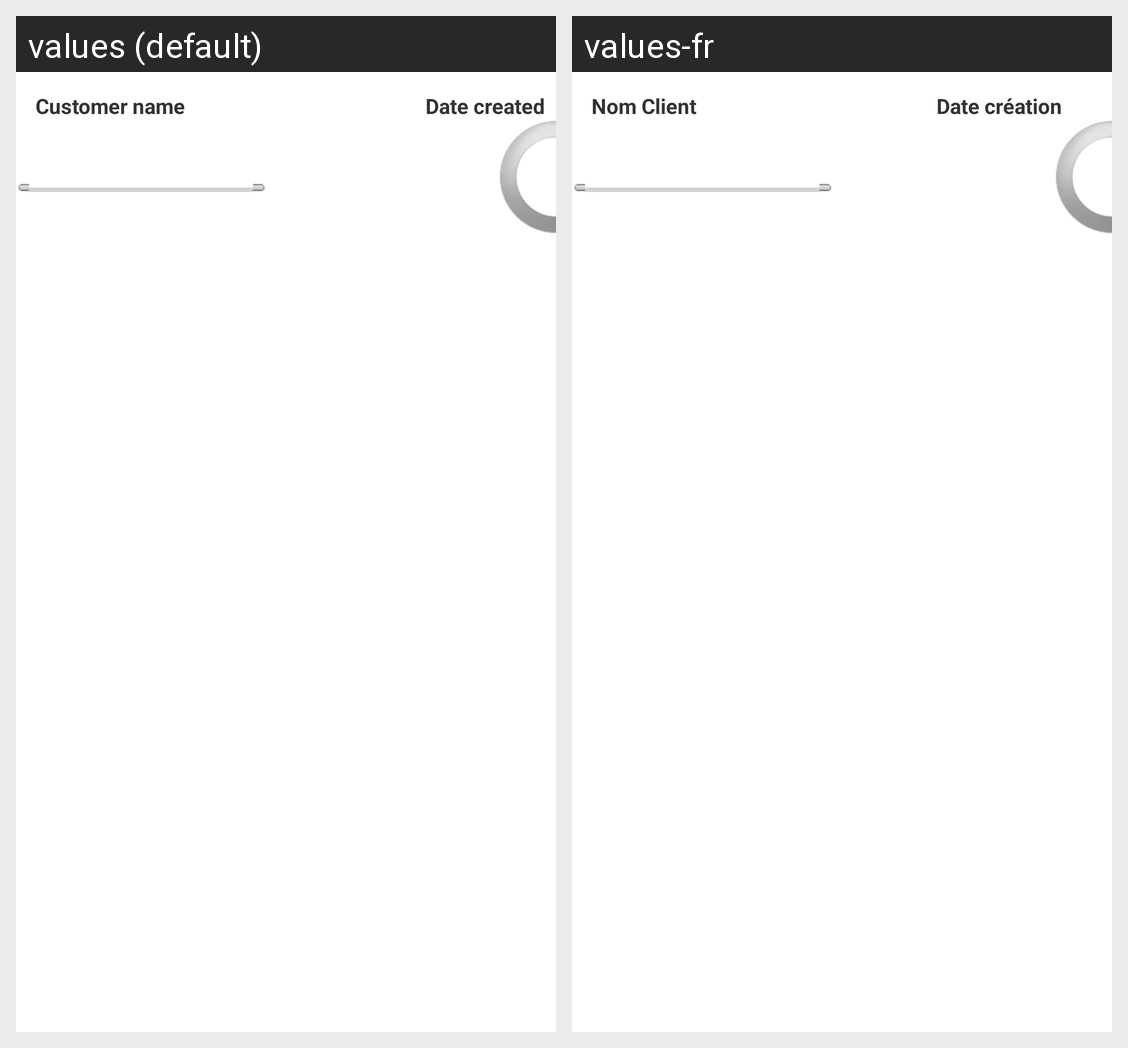

Locale-by-locale string values for the Android screen shown in this grid:
Android screen res/layout/activity_customer.xml rendered under 2 locales, left to right: values (default), values-fr. Device: Nexus 5 (rendered at 1080×1920; each locale shown at half size, 540×960, under a caption strip naming it); theme AppTheme.
Strings drawn on this screen, with the default value and each locale's value (text and hints the layout hard-codes, and strings that could not be matched under every locale, appear in the picture but are not listed):

textview_created
  values: Date created
  values-fr: Date création

textview_custname
  values: Customer name
  values-fr: Nom Client
